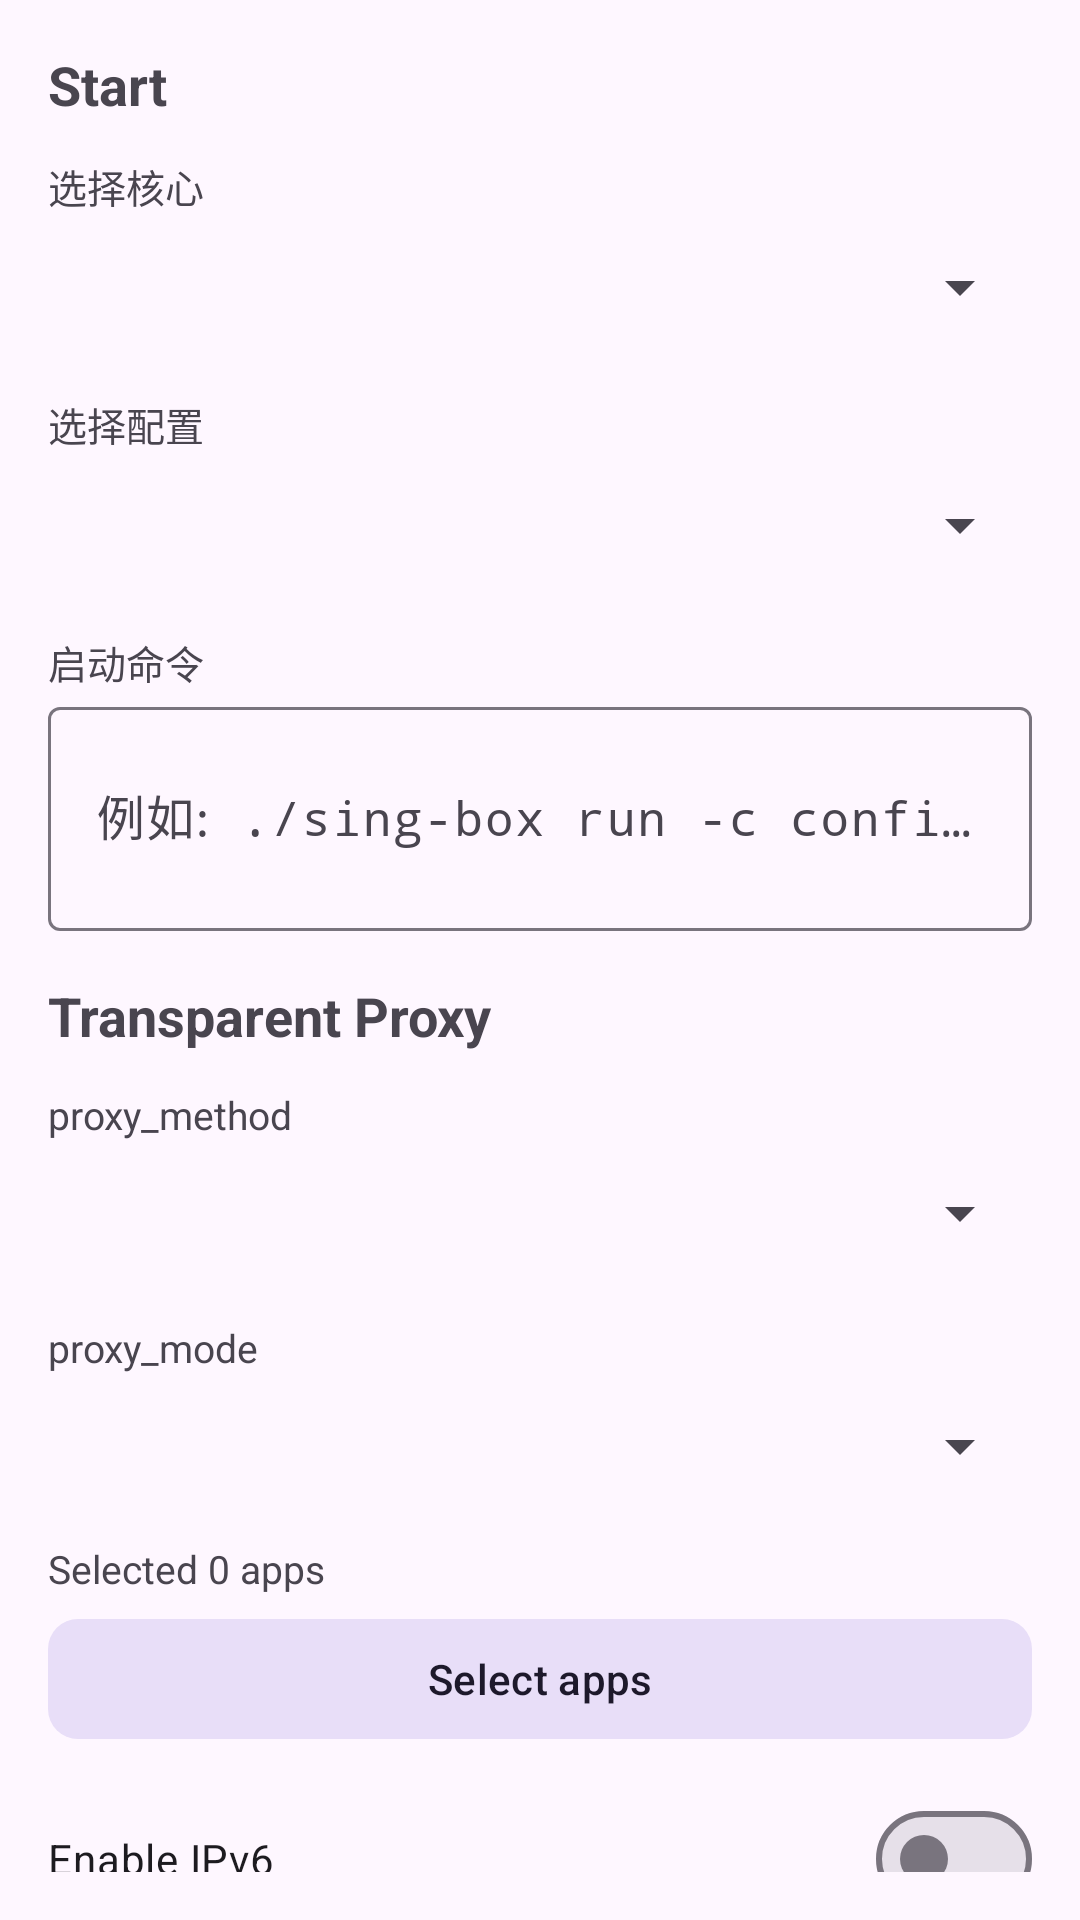

Android layout source for this screen:
<!-- AndroidManifest.xml: application theme Theme.BoxProxyApp -->
<!-- res/layout/fragment_settings.xml -->
<?xml version="1.0" encoding="utf-8"?>
<androidx.core.widget.NestedScrollView xmlns:android="http://schemas.android.com/apk/res/android" xmlns:app="http://schemas.android.com/apk/res-auto" android:layout_width="match_parent" android:layout_height="match_parent" android:padding="16dp">
    <LinearLayout android:layout_width="match_parent" android:layout_height="wrap_content" android:orientation="vertical">
        <TextView android:layout_width="wrap_content" android:layout_height="wrap_content" android:text="Start" android:textSize="18sp" android:textStyle="bold" android:layout_marginBottom="12dp" />
        <TextView android:layout_width="wrap_content" android:layout_height="wrap_content" android:text="@string/select_core" android:textSize="13sp" />
        <Spinner android:id="@+id/spinner_core" android:layout_width="match_parent" android:layout_height="48dp" android:layout_marginBottom="12dp" />
        <TextView android:layout_width="wrap_content" android:layout_height="wrap_content" android:text="@string/select_config" android:textSize="13sp" />
        <Spinner android:id="@+id/spinner_config" android:layout_width="match_parent" android:layout_height="48dp" android:layout_marginBottom="12dp" />
        <TextView android:layout_width="wrap_content" android:layout_height="wrap_content" android:text="@string/start_command" android:textSize="13sp" />
        <com.google.android.material.textfield.TextInputLayout android:layout_width="match_parent" android:layout_height="wrap_content" android:layout_marginBottom="16dp" app:boxBackgroundMode="outline">
            <com.google.android.material.textfield.TextInputEditText android:id="@+id/et_start_command" android:layout_width="match_parent" android:layout_height="wrap_content" android:hint="@string/start_command_hint" android:minLines="2" android:inputType="textMultiLine" android:fontFamily="monospace" />
        </com.google.android.material.textfield.TextInputLayout>
        <TextView android:layout_width="wrap_content" android:layout_height="wrap_content" android:text="Transparent Proxy" android:textSize="18sp" android:textStyle="bold" android:layout_marginBottom="12dp" />
        <TextView android:layout_width="wrap_content" android:layout_height="wrap_content" android:text="proxy_method" android:textSize="13sp" />
        <Spinner android:id="@+id/spinner_proxy_method" android:layout_width="match_parent" android:layout_height="48dp" android:layout_marginBottom="12dp" />
        <TextView android:layout_width="wrap_content" android:layout_height="wrap_content" android:text="proxy_mode" android:textSize="13sp" />
        <Spinner android:id="@+id/spinner_proxy_mode" android:layout_width="match_parent" android:layout_height="48dp" android:layout_marginBottom="8dp" />
        <TextView android:id="@+id/tv_selected_apps" android:layout_width="match_parent" android:layout_height="wrap_content" android:text="Selected 0 apps" android:textSize="13sp" android:layout_marginBottom="4dp" />
        <com.google.android.material.button.MaterialButton android:id="@+id/btn_select_apps" android:layout_width="match_parent" android:layout_height="wrap_content" android:text="Select apps" style="@style/Widget.Material3.Button.TonalButton" android:layout_marginBottom="12dp" app:cornerRadius="10dp" />
        <com.google.android.material.materialswitch.MaterialSwitch android:id="@+id/switch_ipv6" android:layout_width="match_parent" android:layout_height="wrap_content" android:text="Enable IPv6" android:layout_marginBottom="8dp" />
        <com.google.android.material.materialswitch.MaterialSwitch android:id="@+id/switch_auto_start" android:layout_width="match_parent" android:layout_height="wrap_content" android:text="Auto start on boot" android:layout_marginBottom="16dp" />
        <TextView android:layout_width="wrap_content" android:layout_height="wrap_content" android:text="Ports" android:textSize="18sp" android:textStyle="bold" android:layout_marginBottom="12dp" />
        <LinearLayout android:layout_width="match_parent" android:layout_height="wrap_content" android:orientation="horizontal" android:layout_marginBottom="8dp">
            <com.google.android.material.textfield.TextInputLayout android:layout_width="0dp" android:layout_height="wrap_content" android:layout_weight="1" android:layout_marginEnd="8dp" app:boxBackgroundMode="outline" android:hint="TPROXY port">
                <com.google.android.material.textfield.TextInputEditText android:id="@+id/et_tproxy_port" android:layout_width="match_parent" android:layout_height="wrap_content" android:inputType="number" />
            </com.google.android.material.textfield.TextInputLayout>
            <com.google.android.material.textfield.TextInputLayout android:layout_width="0dp" android:layout_height="wrap_content" android:layout_weight="1" app:boxBackgroundMode="outline" android:hint="REDIRECT port">
                <com.google.android.material.textfield.TextInputEditText android:id="@+id/et_redir_port" android:layout_width="match_parent" android:layout_height="wrap_content" android:inputType="number" />
            </com.google.android.material.textfield.TextInputLayout>
        </LinearLayout>
        <TextView android:layout_width="wrap_content" android:layout_height="wrap_content" android:text="Advanced" android:textSize="18sp" android:textStyle="bold" android:layout_marginTop="8dp" android:layout_marginBottom="12dp" />
        <com.google.android.material.textfield.TextInputLayout android:layout_width="match_parent" android:layout_height="wrap_content" android:layout_marginBottom="8dp" app:boxBackgroundMode="outline" android:hint="ap_list (space separated)">
            <com.google.android.material.textfield.TextInputEditText android:id="@+id/et_ap_list" android:layout_width="match_parent" android:layout_height="wrap_content" android:inputType="text" android:fontFamily="monospace" />
        </com.google.android.material.textfield.TextInputLayout>
        <com.google.android.material.textfield.TextInputLayout android:layout_width="match_parent" android:layout_height="wrap_content" android:layout_marginBottom="8dp" app:boxBackgroundMode="outline" android:hint="ignore_out_list">
            <com.google.android.material.textfield.TextInputEditText android:id="@+id/et_ignore_out" android:layout_width="match_parent" android:layout_height="wrap_content" android:inputType="text" android:fontFamily="monospace" />
        </com.google.android.material.textfield.TextInputLayout>
        <com.google.android.material.textfield.TextInputLayout android:layout_width="match_parent" android:layout_height="wrap_content" android:layout_marginBottom="16dp" app:boxBackgroundMode="outline" android:hint="gid_list">
            <com.google.android.material.textfield.TextInputEditText android:id="@+id/et_gid_list" android:layout_width="match_parent" android:layout_height="wrap_content" android:inputType="text" android:fontFamily="monospace" />
        </com.google.android.material.textfield.TextInputLayout>
        <com.google.android.material.button.MaterialButton android:id="@+id/btn_save" android:layout_width="match_parent" android:layout_height="56dp" android:text="Save" android:layout_marginTop="8dp" app:cornerRadius="12dp" />
    </LinearLayout>
</androidx.core.widget.NestedScrollView>
<!-- resources referenced by this layout -->
<resources>
  <string name="select_config">选择配置</string>
  <string name="select_core">选择核心</string>
  <string name="start_command">启动命令</string>
  <string name="start_command_hint">例如: ./sing-box run -c config.yaml</string>
  <style name="Theme.BoxProxyApp" parent="Theme.Material3.Light.NoActionBar">
          <item name="colorPrimary">@color/primary</item>
          <item name="colorPrimaryContainer">@color/primary_container</item>
          <item name="colorOnPrimary">@color/on_primary</item>
          <item name="colorSecondary">@color/secondary</item>
          <item name="android:statusBarColor">@color/primary</item>
          <item name="android:navigationBarColor">@color/surface</item>
          <item name="android:windowLightStatusBar">false</item>
      </style>
  <color name="primary">#1976D2</color>
  <color name="primary_container">#BBDEFB</color>
  <color name="on_primary">#FFFFFF</color>
  <color name="secondary">#00897B</color>
  <color name="surface">#FAFAFA</color>
</resources>
